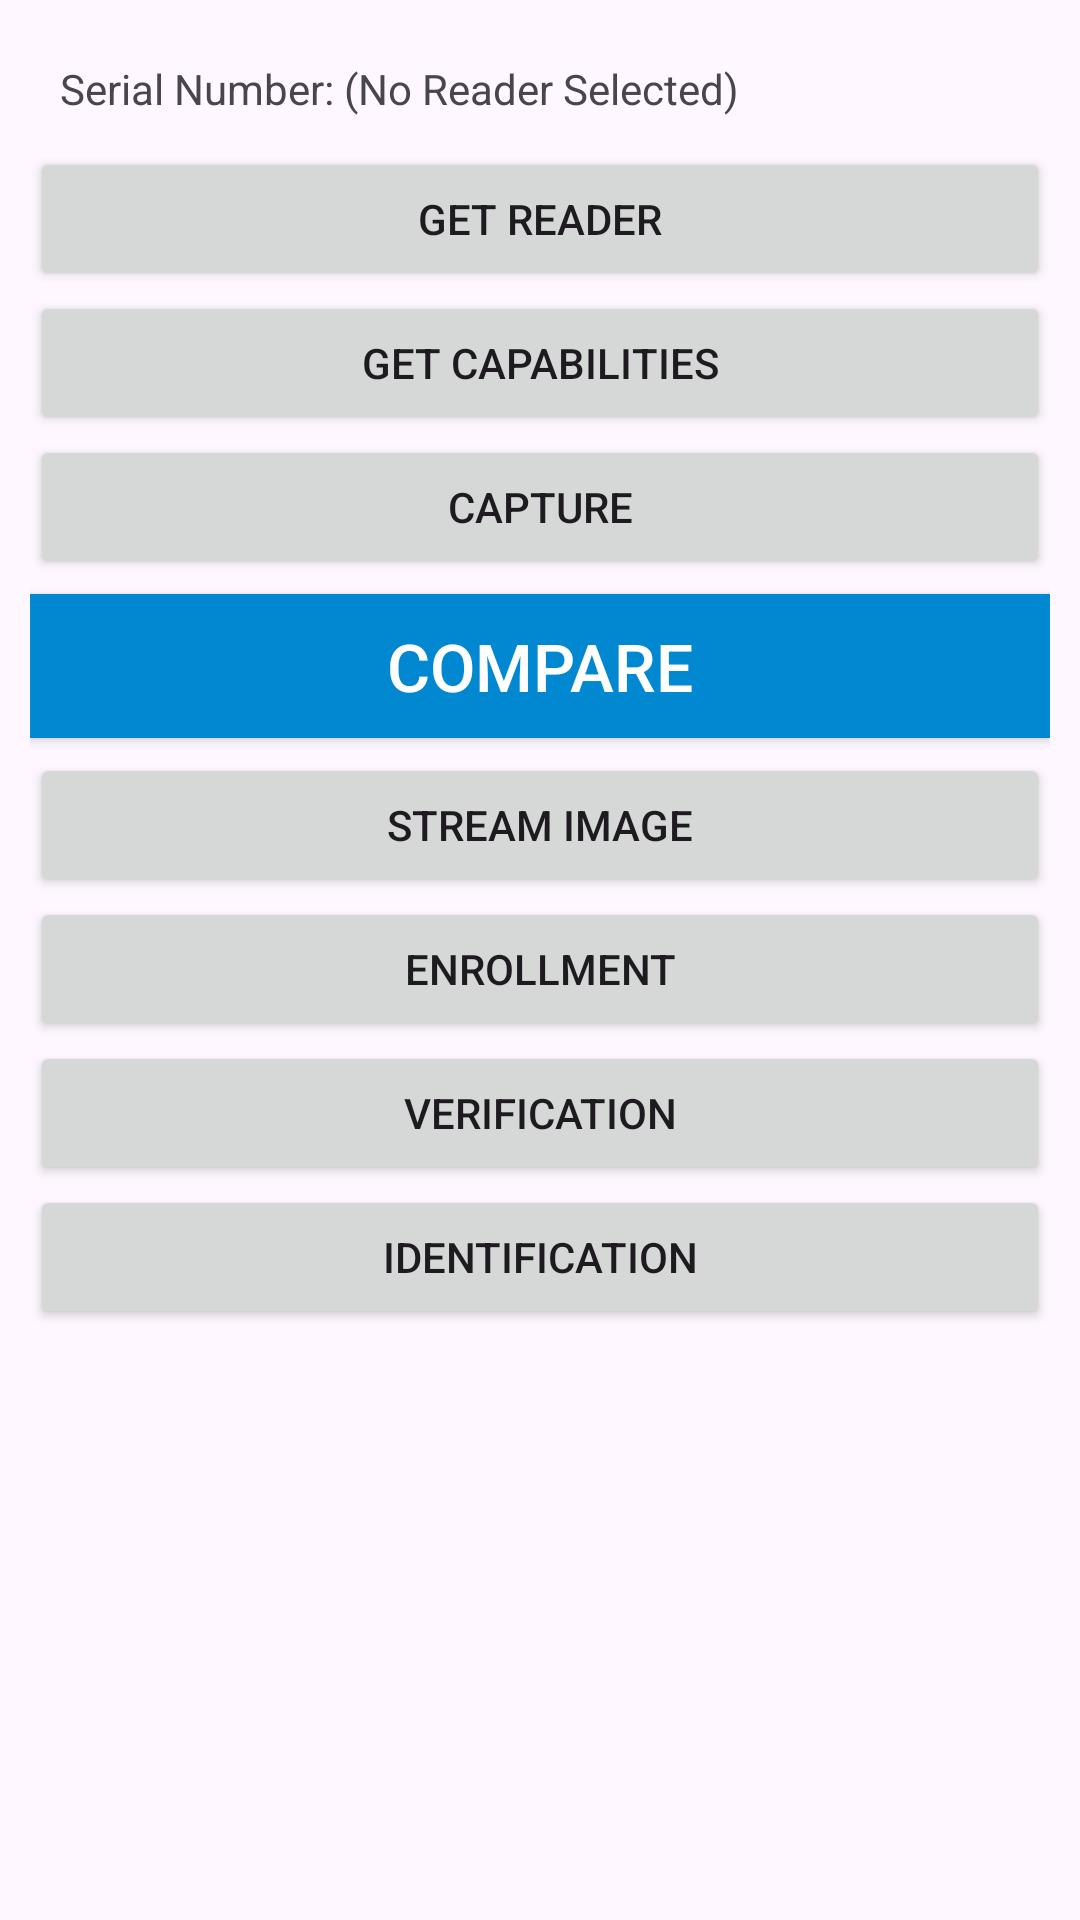

Layout XML and referenced resources for this Android screen:
<!-- AndroidManifest.xml: application theme Theme.MyFirstFingerPrintApp -->
<!-- res/layout/activity_main.xml -->
<ScrollView xmlns:android="http://schemas.android.com/apk/res/android"
    android:layout_width="match_parent"
    android:layout_height="match_parent"
    android:orientation="vertical">

    <LinearLayout
        android:layout_width="match_parent"
        android:layout_height="match_parent"
        android:orientation="vertical"
        android:padding="10dp">

        <TextView
            android:id="@+id/selected_device"
            android:layout_width="wrap_content"
            android:layout_height="wrap_content"
            android:padding="10dp"
            android:text="@string/serial_number" />

        <Button
            android:id="@+id/get_reader"
            android:layout_width="match_parent"
            android:layout_height="wrap_content"
            android:text="@string/get_reader" />

        <Button
            android:id="@+id/get_capabilities"
            android:layout_width="match_parent"
            android:layout_height="wrap_content"
            android:text="@string/get_capabilities" />

        <Button
            android:id="@+id/capture_fingerprint"
            android:layout_width="match_parent"
            android:layout_height="wrap_content"
            android:text="@string/capture_fingerprint" />

        <Button
            android:layout_marginTop="5dp"
            android:layout_marginBottom="5dp"
            android:id="@+id/compare_fingerprint"
            android:layout_width="match_parent"
            android:layout_height="wrap_content"
            android:text="@string/compare"
            android:textColor="@android:color/white"
            android:textSize="22sp"
            android:background="@drawable/button_selector"
            />

        <Button
            android:id="@+id/stream_image"
            android:layout_width="match_parent"
            android:layout_height="wrap_content"
            android:text="@string/stream_image" />

        <Button
            android:id="@+id/enrollment"
            android:layout_width="match_parent"
            android:layout_height="wrap_content"
            android:text="@string/enrollment" />

        <Button
            android:id="@+id/verification"
            android:layout_width="match_parent"
            android:layout_height="wrap_content"
            android:text="@string/verification" />

        <Button
            android:id="@+id/identification"
            android:layout_width="match_parent"
            android:layout_height="wrap_content"
            android:text="@string/identification" />

    </LinearLayout>
</ScrollView>
<!-- resources referenced by this layout -->
<resources>
  <!-- drawable button_selector (drawable) -->
  <?xml version="1.0" encoding="utf-8"?>
  <selector xmlns:android="http://schemas.android.com/apk/res/android">
      <item android:drawable="@color/primary_dark" android:state_focused="true" />
      <item android:drawable="@color/primary_dark" android:state_selected="true" />
      <item android:drawable="@color/primary_dark" android:state_pressed="true" />
      <item android:drawable="@color/primary_dark" android:state_checked="true" />
      <item android:drawable="@color/primary" />
  </selector>
  <string name="capture_fingerprint">Capture</string>
  <string name="compare">Compare</string>
  <string name="enrollment">Enrollment</string>
  <string name="get_capabilities">Get Capabilities</string>
  <string name="get_reader">Get Reader</string>
  <string name="identification">Identification</string>
  <string name="serial_number">Serial Number: (No Reader Selected)</string>
  <string name="stream_image">Stream Image</string>
  <string name="verification">Verification</string>
  <style name="Theme.MyFirstFingerPrintApp" parent="Base.Theme.MyFirstFingerPrintApp" />
  <color name="primary_dark">#03a9f4</color>
  <color name="primary">#0288d1</color>
  <style name="Base.Theme.MyFirstFingerPrintApp" parent="Theme.Material3.DayNight.NoActionBar">
          
          
      </style>
</resources>
